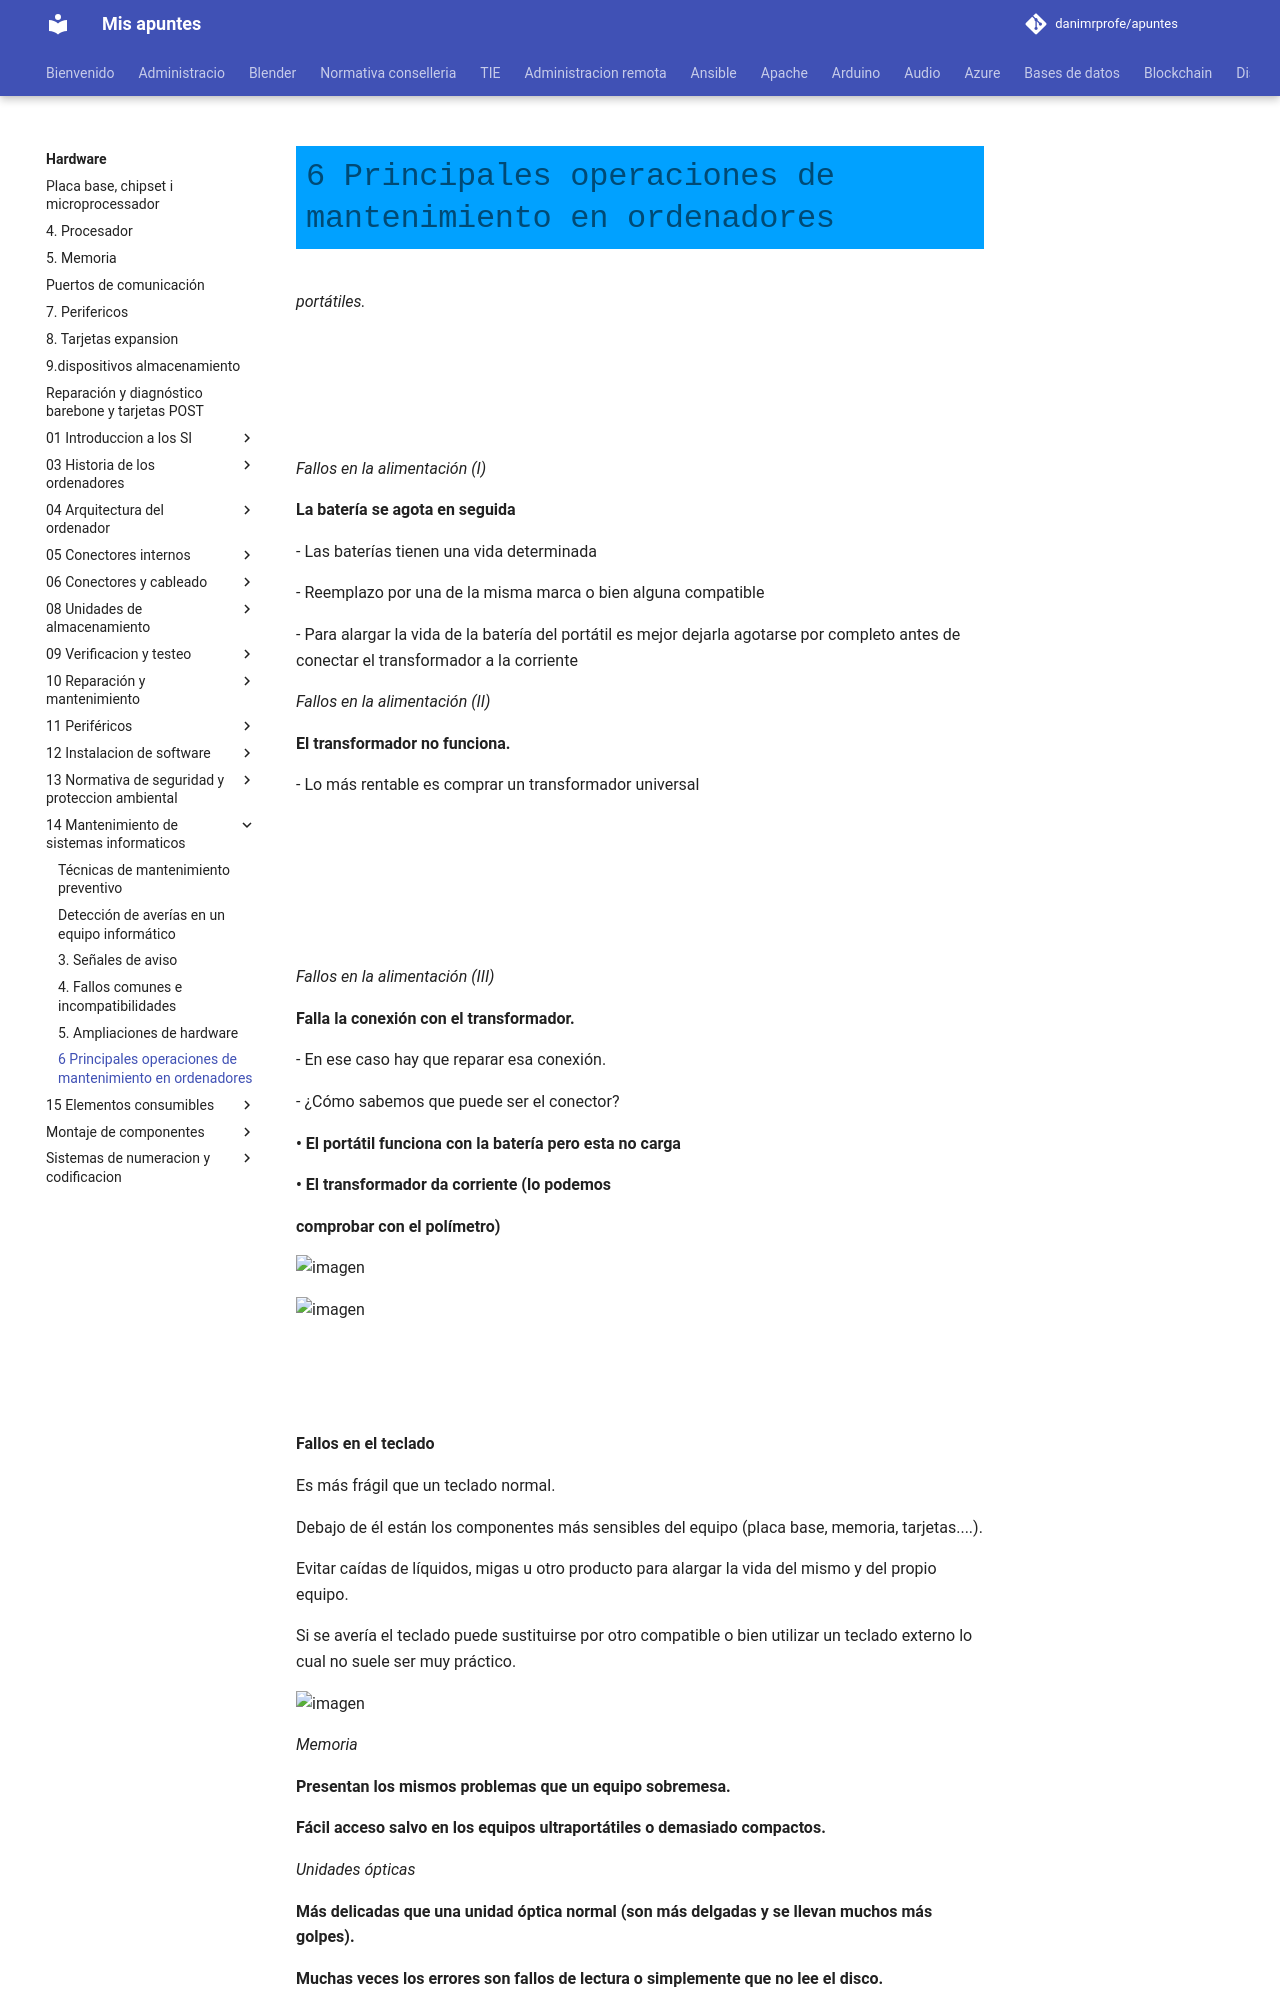

repository: danimrprofe/apuntes · page: hardware/14_-_Mantenimiento_de_sistemas_informaticos/6-principales-operaciones-mantenimiento/index.html · generator: mkdocs

# 6 Principales operaciones de mantenimiento en ordenadores

_portátiles\._

<span style="color:#FFFFFF"> __" Antes de abrir o manipular cualquier portátil hay que desconectar el cable de alimentación__ </span>

<span style="color:#FFFFFF"> __y la batería__ </span>

<span style="color:#FFFFFF"> __\(no olvidar nunca la batería\) __ </span>  <span style="color:#FFFFFF"> _Á_ </span>

_Fallos en la alimentación \(I\)_

__La batería se agota en seguida__

\-    Las baterías tienen una vida determinada

\-    Reemplazo por una de la misma marca o bien alguna compatible

\-    Para alargar la vida de la batería del portátil es mejor dejarla agotarse por completo antes de conectar el transformador a la corriente

_Fallos en la alimentación \(II\)_

__El transformador no funciona\.__

\- Lo más rentable es comprar un transformador universal

<span style="color:#FFFFFF">A la hora de utilizar un cargador de portátil universal configura correctamente los voltios y los amperios de salida\. Tienen que ser los mismos que los del transformador original\.</span>

<span style="color:#FFFFFF"> __Para proteger el sistema eléctrico del portátil trabaja siempre con la batería puesta\.__ </span>

<span style="color:#FFFFFF"> __De esta forma evitarás picos, sobretensiones\.\.\.__ </span>

_Fallos en la alimentación \(III\)_

__Falla la conexión con el transformador\.__

\-    En ese caso hay que reparar esa conexión\.

\-    ¿Cómo sabemos que puede ser el conector?

__•    El portátil funciona con la batería pero esta no carga__

__•    El transformador da corriente \(lo podemos__

__comprobar con el polímetro\)__

![imagen](img/2_Detecci%C3%B3n_de_aver%C3%ADas_en_un_equipo_inform%C3%A1tico14.jpg)

![imagen](img/2_Detecci%C3%B3n_de_aver%C3%ADas_en_un_equipo_inform%C3%A1tico15.jpg)

<span style="color:#FFFFFF"> _6_ </span>  <span style="color:#FFFFFF"> __ En ocasiones el transformador falla porque el cable está machacado o retorcido\. Cuando sospeches que puede ser el transformador haz una revisión de todo el cableado del transformador, ahí podría estar el problema\.__ </span>

__Fallos en el teclado__

Es más frágil que un teclado normal\.

Debajo de él están los componentes más sensibles del equipo \(placa base, memoria, tarjetas\.\.\.\.\)\.

Evitar caídas de líquidos, migas u otro producto para alargar la vida del mismo y del propio equipo\.

Si se avería el teclado puede sustituirse por otro compatible o bien utilizar un teclado externo lo cual no suele ser muy práctico\.

![imagen](img/2_Detecci%C3%B3n_de_aver%C3%ADas_en_un_equipo_inform%C3%A1tico16.jpg)

_Memoria_

__Presentan los mismos problemas que un equipo sobremesa\.__

__Fácil acceso salvo en los equipos ultraportátiles o demasiado compactos\.__

_Unidades ópticas_

__Más delicadas que una unidad óptica normal \(son más delgadas y se llevan muchos más golpes\)\.__

__Muchas veces los errores son fallos de lectura o simplemente que no lee el disco\.__
